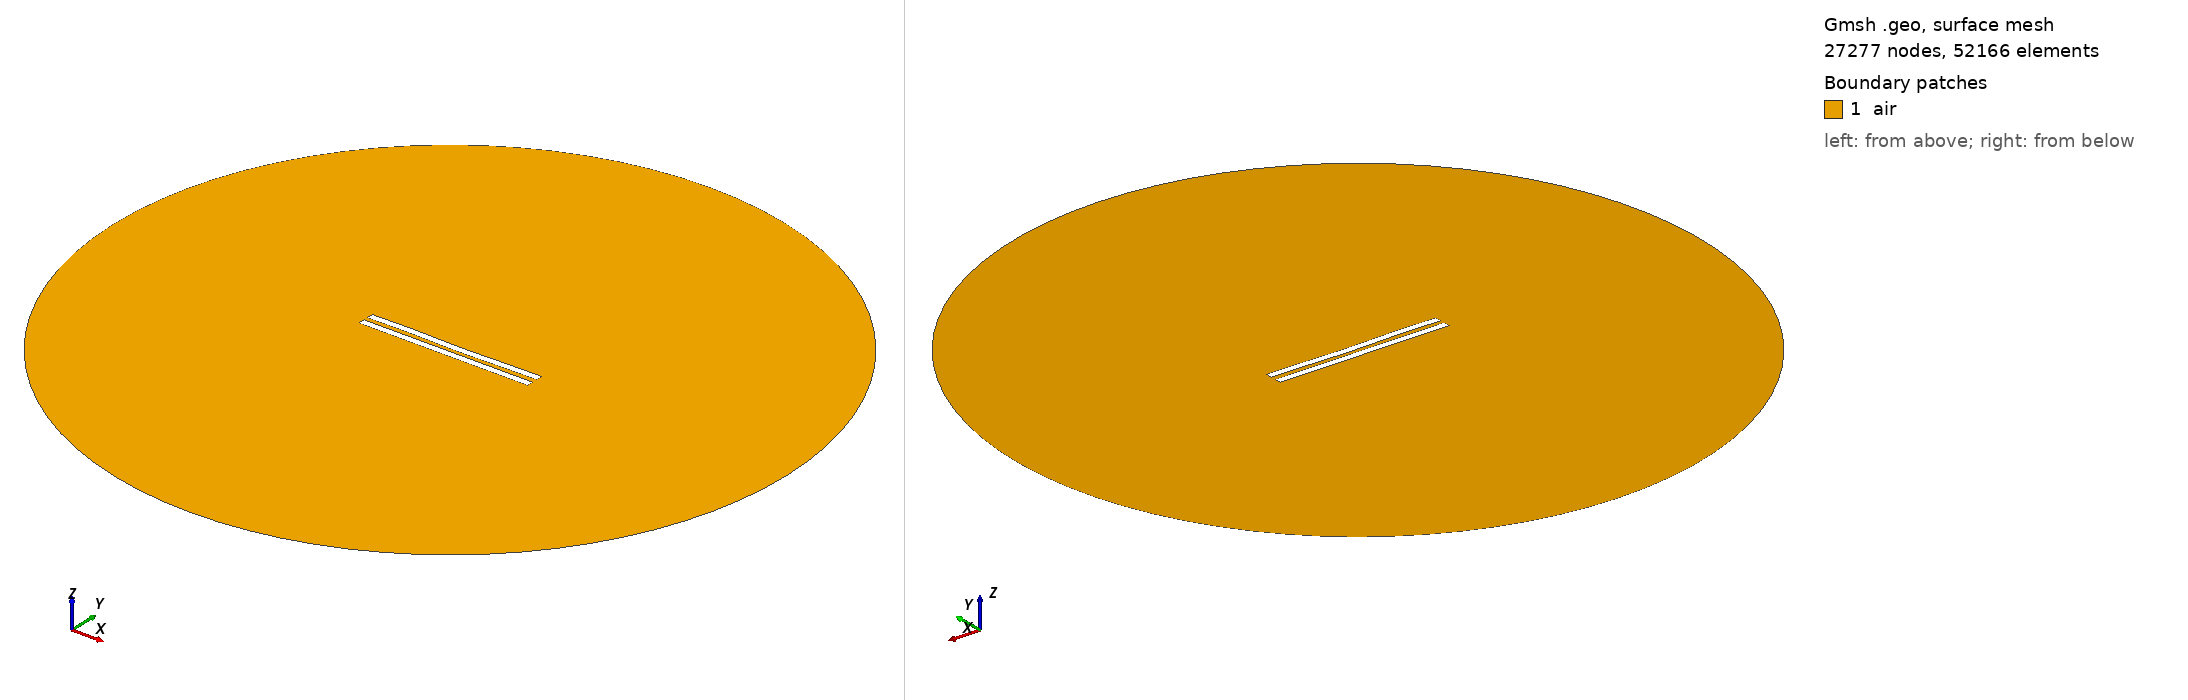

Gmsh geometry script, surface-meshed: 27277 nodes, 52166 surface elements. Boundary patches (legend numbers): 1 air. Left view from above one corner, right view from below the opposite corner. Legend entries are the model's physical surfaces. The drawing asked Gmsh for element sizes between 1% and 20% of the model's largest extent; the script's own settings can give other sizes.

=== 28.geo (drawn) ===
//---------------------------------------
// Geometry kernel
//---------------------------------------

SetFactory("OpenCASCADE");



//---------------------------------------
// Parameters of the geometry
//---------------------------------------

// Overetch of the upper plate
overetch = 0.0;

// Distance between the plates
distance = 2.5;

// Discretization over the x axis (for the deformation)
nx = 50; 

// Length of the plate
L = 100 - overetch; 

// Number of modes
n = 4; 

// 1st mode coefficient
coeff(1) = 0.12;
beta(1) = 0.596864 * 3.1415926535 / L;

// 2nd mode coefficient
coeff(2) = -0.12;
beta(2) = 1.49418 * 3.1415926535 / L;

// 3rd mode coefficient
coeff(3) = 0.12;
beta(3) = 2.50025 * 3.1415926535 / L;

// 4th mode coefficient
coeff(4) = 0.12;
beta(4) = 3.49999 * 3.1415926535 / L;



//---------------------------------------
// Upper plate (deformed rectangle)
//---------------------------------------

// Coordiantes of the upper plate
xmin = -50;
xmax = 50 - overetch;

// Height of the upper plate
yheight = 4 - 2 * overetch;

// Indexes of the points
UpperID[] = {};
LowerID[] = {};
LeftID[] = {};
RightID[] = {};

// Point index
p = 1;

// Horizontal edges
For i In {1:nx}
    x = xmin + (i-1)*(xmax - xmin)/(nx-1);

    y_bottom = distance / 2 + overetch;
    For j In {1:n}
        C = (Cosh(beta(j)*L) + Cos(beta(j)*L)) / (Sinh(beta(j)*L) + Sin(beta(j)*L));
        y_bottom  = y_bottom + coeff(j) * (Cosh(beta(j)*(x-xmin)) - Cos(beta(j)*(x-xmin)) - C * (Sinh(beta(j)*(x-xmin)) - Sin(beta(j)*(x-xmin))));
    EndFor

    y_top = y_bottom + yheight;

    Point(p) = {x, y_top, 0, 1.0};
    UpperID[i] = p;
    p = p + 1;

    Point(p) = {x, y_bottom, 0, 1.0};
    LowerID[i] = p;
    p = p + 1;
EndFor

// Create point lists
UpperPts[] = {}; LowerPts[] = {};
For i In {1:nx}
  UpperPts[] += {UpperID[i]};
  LowerPts[] += {LowerID[i]};
EndFor

// Build splines
Spline(1) = {UpperPts[]};
Spline(2) = {LowerPts[]};
Line(3) = {LowerPts[nx-1], UpperPts[nx-1]};
Line(4) = {LowerPts[0], UpperPts[0]};

// Build the plane surface
Curve Loop(1) = {2, 3, -1, -4};
Plane Surface(1) = {1};



//---------------------------------------
// Lower plate (rectangle)
//---------------------------------------

// Vertices
Point(1001) = {-50, -distance/2, 0, 1.0};
Point(1002) = { 50, -distance/2, 0, 1.0};
Point(1003) = { 50, -distance/2-4, 0, 1.0};
Point(1004) = {-50, -distance/2-4, 0, 1.0};

// Edges
Line(5) = {1001, 1002};
Line(6) = {1002, 1003};
Line(7) = {1003, 1004};
Line(8) = {1004, 1001};

// Plane surface
Line Loop(2) = {5, 6, 7, 8};
Plane Surface(2) = {2}; 



//---------------------------------------
// Outer boundary
//---------------------------------------

// Points
R = 200;
Point(1005) = {0, 0, 0};
Point(1006) = {R, 0, 0};
Point(1007) = {0,  R, 0};
Point(1008) = {-R, 0, 0};
Point(1009) = {0, -R, 0};

// Circle arcs (each needs start, center, end)
Circle(9) = {1006, 1005, 1007};
Circle(10) = {1007, 1005, 1008};
Circle(11) = {1008, 1005, 1009};
Circle(12) = {1009, 1005, 1006};

// Plane surface for the entire domain
Curve Loop(3) = {9, 10, 11, 12};
Plane Surface(3) = {3};

// Subtract the plates from the whole domain to obtain the actual domain where we want to solve the equations
air[] = BooleanDifference{ Surface{3}; Delete; }{ Surface{1}; Surface{2}; Delete; };


//---------------------------------------
// Transfinite Curves
//---------------------------------------

// Set the number of points on the boundaries
r = 16;
d = 0.15;

// Plates
Transfinite Curve {1}    = 50*r/4   Using Progression 1;
Transfinite Curve {2}    = 50*r     Using Progression 1;
Transfinite Curve {3, 4} = 2*r      Using Progression 1+d;
Transfinite Curve {5}    = 50*r     Using Progression 1;
Transfinite Curve {7}    = 50*r/4   Using Progression 1;
Transfinite Curve {6}    = 2*r      Using Progression 1+d;
Transfinite Curve {8}    = 2*r      Using Progression 1-d;

// Outer boundary
Transfinite Curve {9, 10, 11, 12} = 20 Using Progression 1;


//---------------------------------------
// Physical groups
//---------------------------------------                

// Physical curves (boundaries)
Physical Line("force_segment",  10) = {2};
Physical Line("upper_plate",    11) = {1, 3, 4};
Physical Line("lower_plate",    12) = {5, 6, 7, 8};
Physical Line("boundary",       20) = {9, 10, 11, 12};

// Physical Surfaces
Physical Surface("air",         30) = {air[]};



//---------------------------------------
// 6. Generate the Mesh
//---------------------------------------

// 2D mesh generation
Mesh.Algorithm = 6;
Mesh.Optimize = 1;
Mesh.OptimizeNetgen = 1;

Mesh 2;
